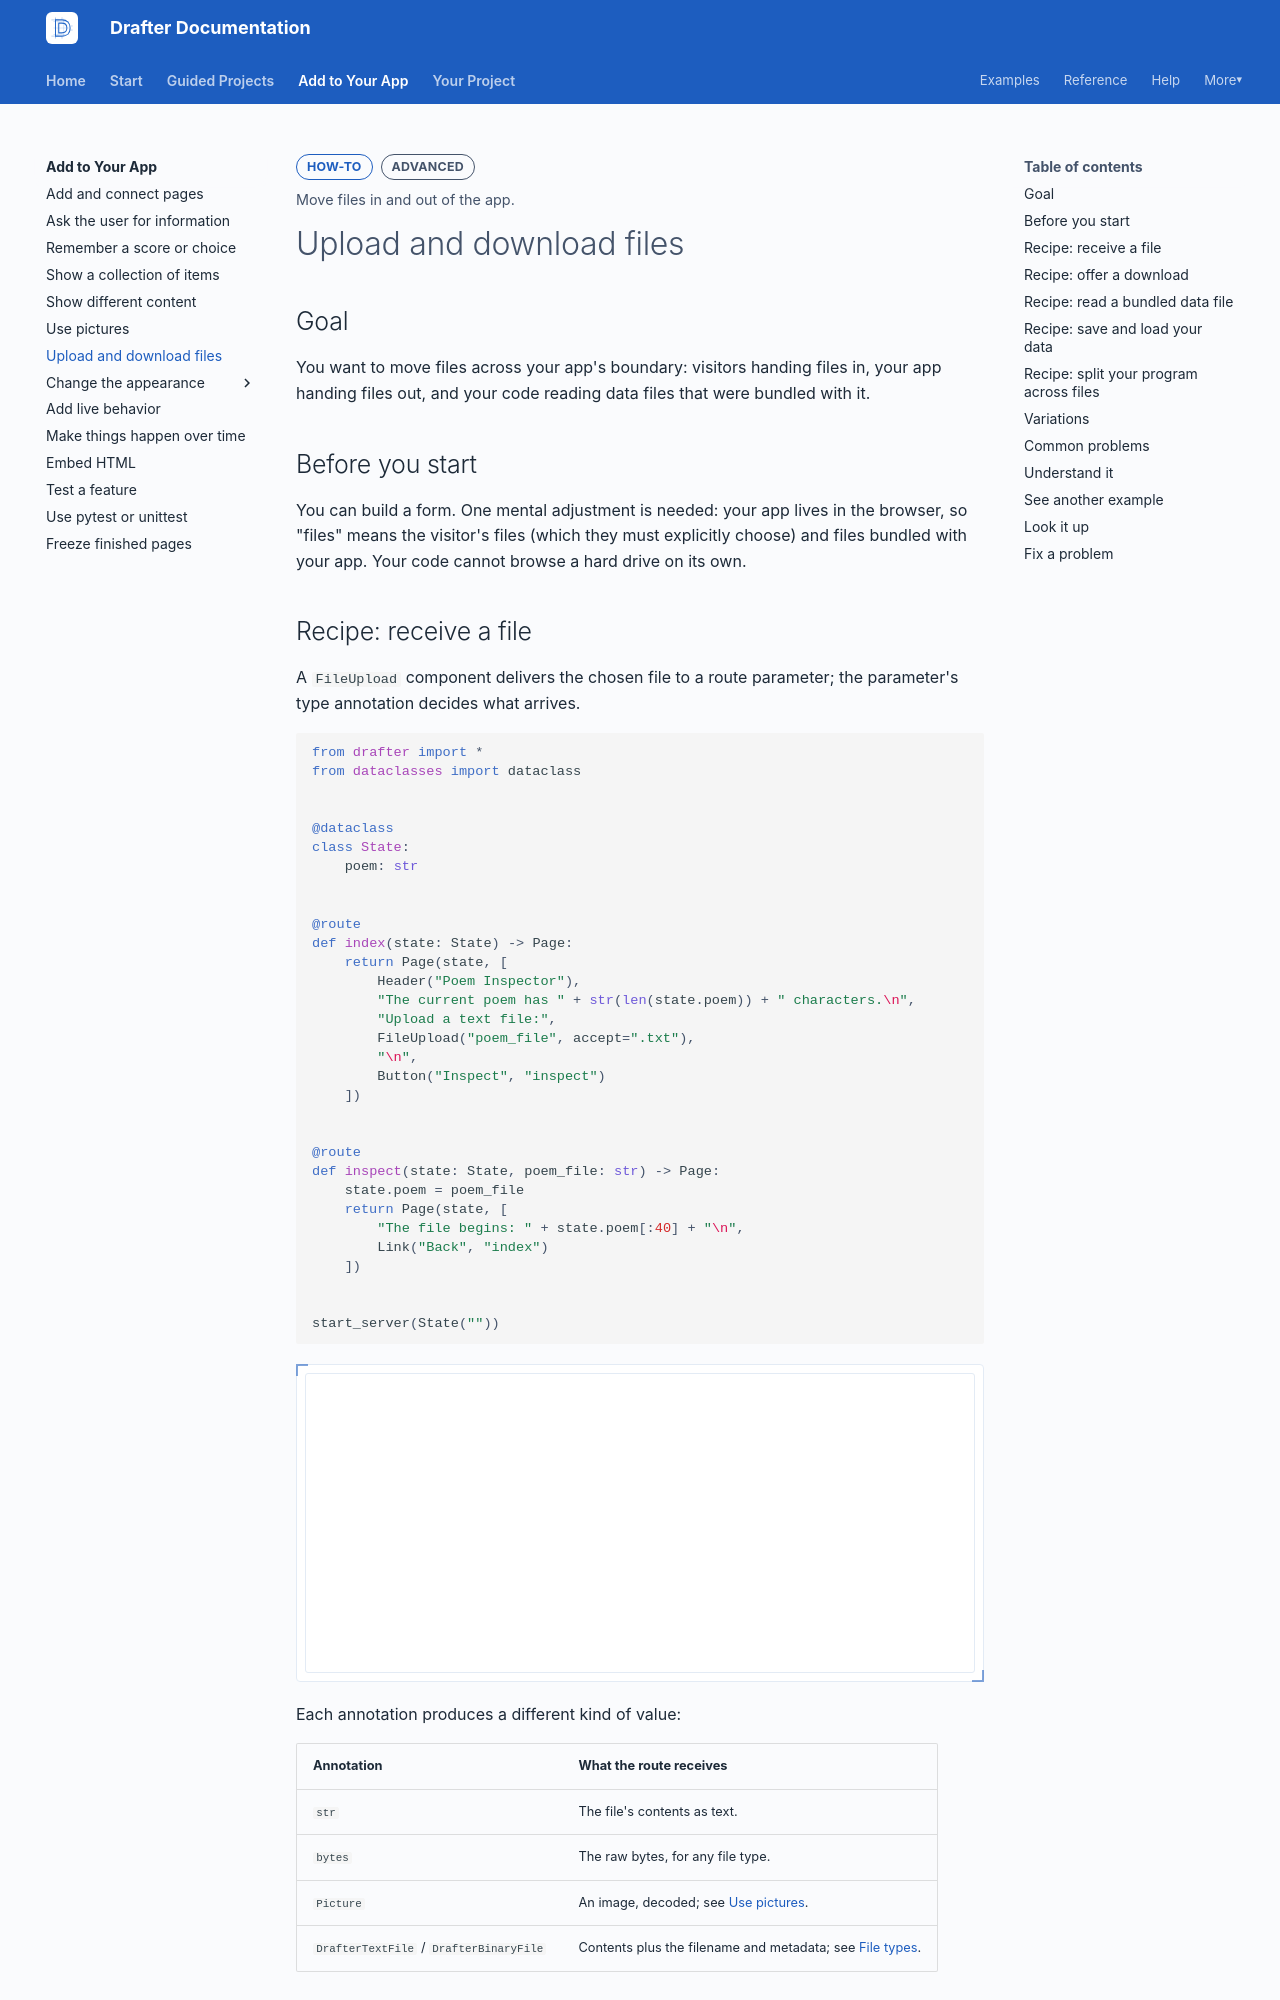

repository: drafter-edu/drafter · page: add/files/index.html · generator: mkdocs

---
page_type: how-to
title: Upload and download files
level: L3
audience: S
priority: P1
prereqs: [add/ask-for-information]
symbols:
  - open
  - get_drafter_path
outcome: Move files in and out of the app.
---

# Upload and download files

## Goal

You want to move files across your app's boundary: visitors handing
files in, your app handing files out, and your code reading data
files that were bundled with it.

## Before you start

You can build a form. One mental adjustment is needed: your app
lives in the browser, so "files" means the visitor's files (which
they must explicitly choose) and files bundled with your app. Your
code cannot browse a hard drive on its own.

## Recipe: receive a file

A `FileUpload` component delivers the chosen file to a route
parameter; the parameter's type annotation decides what arrives.

```python drafter height=300
from drafter import *
from dataclasses import dataclass


@dataclass
class State:
    poem: str


@route
def index(state: State) -> Page:
    return Page(state, [
        Header("Poem Inspector"),
        "The current poem has " + str(len(state.poem)) + " characters.\n",
        "Upload a text file:",
        FileUpload("poem_file", accept=".txt"),
        "\n",
        Button("Inspect", "inspect")
    ])


@route
def inspect(state: State, poem_file: str) -> Page:
    state.poem = poem_file
    return Page(state, [
        "The file begins: " + state.poem[:40] + "\n",
        Link("Back", "index")
    ])


start_server(State(""))
```

Each annotation produces a different kind of value:

| Annotation | What the route receives |
| ---------- | ----------------------- |
| `str` | The file's contents as text. |
| `bytes` | The raw bytes, for any file type. |
| `Picture` | An image, decoded; see [Use pictures](pictures.md). |
| `DrafterTextFile` / `DrafterBinaryFile` | Contents plus the filename and metadata; see [File types](../reference/data-types/file-types.md). |

When the visitor presses the button without choosing a file, a `str`
parameter receives an empty string and a `bytes` parameter receives
empty bytes, so check for an empty value before using it. A `Picture`
parameter has no empty form and shows an error instead. Adding
`| None` to any of these annotations, as in `str | None` or
`Picture | None`, makes the parameter receive `None` when no file was
chosen. [Blank values](../reference/route.md#blank-values) has the
full rule. A `FileUpload` with the `multiple` attribute delivers a
list.
